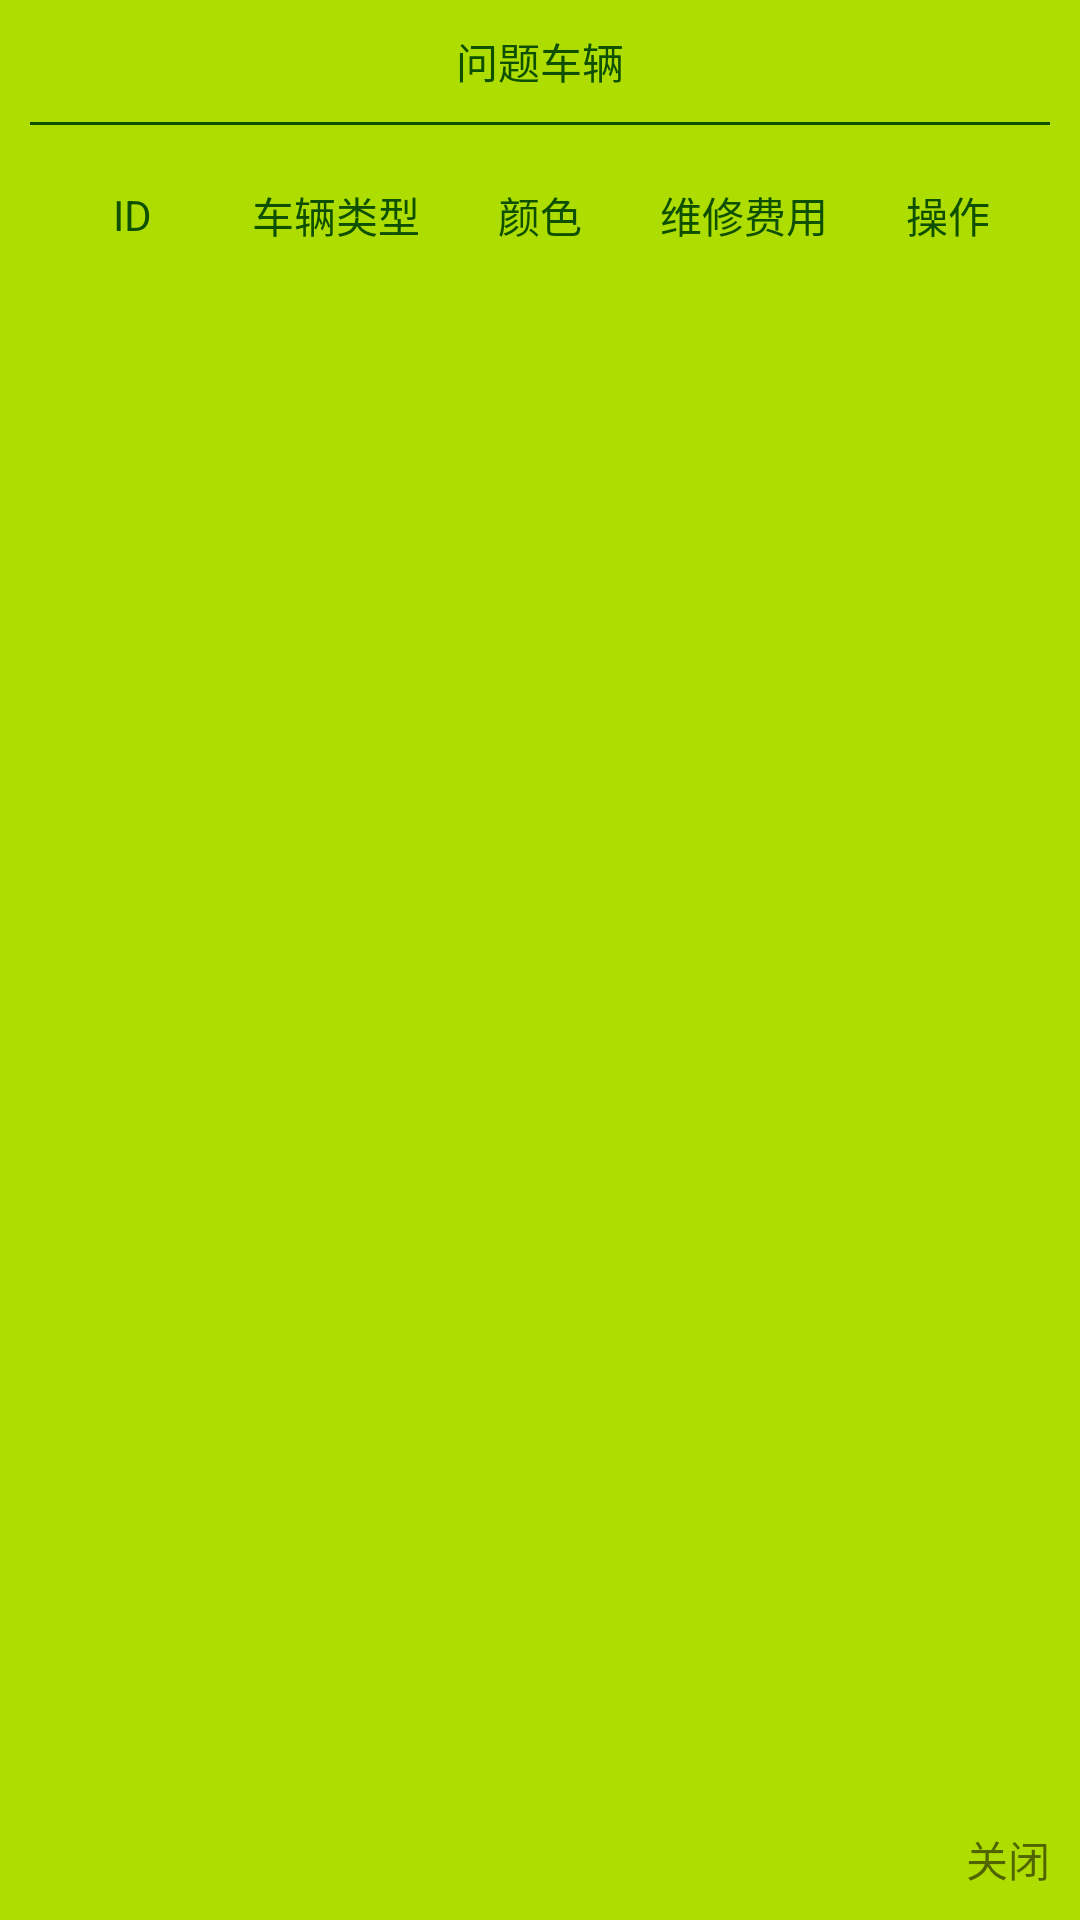

Produce the Android XML layout that renders to this screen, including the resource entries it uses.
<!-- AndroidManifest.xml: application theme Theme.AppCompat.DayNight.NoActionBar -->
<!-- res/layout/log_car_notcar.xml -->
<?xml version="1.0" encoding="utf-8"?>
<LinearLayout
    xmlns:android="http://schemas.android.com/apk/res/android" android:layout_width="match_parent"
    android:layout_height="match_parent">

    <LinearLayout
        android:padding="10dp"
        android:background="@color/mainColor1"
        android:orientation="vertical"
        android:layout_width="match_parent"
        android:layout_height="match_parent">
        <TextView
            android:layout_width="wrap_content"
            android:layout_height="wrap_content"
            android:text="问题车辆"
            android:layout_gravity="center"
            android:textColor="@color/mainColor2" />
        <View
            android:layout_marginTop="10dp"
            android:layout_width="match_parent"
            android:layout_height="1dp"
            android:layout_marginBottom="10dp"
            android:background="@color/mainColor2" />

        <LinearLayout
            android:layout_width="match_parent"
            android:layout_height="40dp">
            <TextView
                android:layout_width="match_parent"
                android:layout_height="match_parent"
                android:layout_weight="1"
                android:text="ID"
                android:layout_margin="2dp"
                android:background="@color/mainColor1"
                android:gravity="center"
                android:textColor="@color/mainColor2"/>
            <TextView
                android:layout_width="match_parent"
                android:layout_height="match_parent"
                android:layout_weight="1"
                android:text="车辆类型"
                android:layout_margin="2dp"
                android:background="@color/mainColor1"
                android:gravity="center"
                android:textColor="@color/mainColor2"/>
            <TextView
                android:layout_width="match_parent"
                android:layout_height="match_parent"
                android:layout_weight="1"
                android:text="颜色"
                android:layout_margin="2dp"
                android:background="@color/mainColor1"
                android:gravity="center"
                android:textColor="@color/mainColor2"/>
            <TextView
                android:layout_width="match_parent"
                android:layout_height="match_parent"
                android:layout_weight="1"
                android:text="维修费用"
                android:background="@color/mainColor1"
                android:gravity="center"
                android:layout_margin="2dp"
                android:textColor="@color/mainColor2"/>
            <TextView
                android:layout_width="match_parent"
                android:layout_height="match_parent"
                android:layout_weight="1"
                android:text="操作"
                android:layout_margin="2dp"
                android:background="@color/mainColor1"
                android:gravity="center"
                android:textColor="@color/mainColor2"/>
        </LinearLayout>
        <ListView
            android:id="@+id/log_mycar_lv"
            android:layoutAnimation="@anim/lv_laout_anim"
            android:background="@drawable/beijing"
            android:layout_width="match_parent"
            android:layout_height="match_parent"
            android:layout_weight="1"/>
        <TextView
            android:id="@+id/log_mycar_cancel"
            android:layout_width="wrap_content"
            android:layout_height="wrap_content"
            android:layout_gravity="right"
            android:layout_marginTop="10dp"
            android:text="关闭"/>
    </LinearLayout>

</LinearLayout>
<!-- resources referenced by this layout -->
<resources>
  <color name="mainColor1">#AEDD01</color>
  <color name="mainColor2">#0F5000</color>
</resources>
